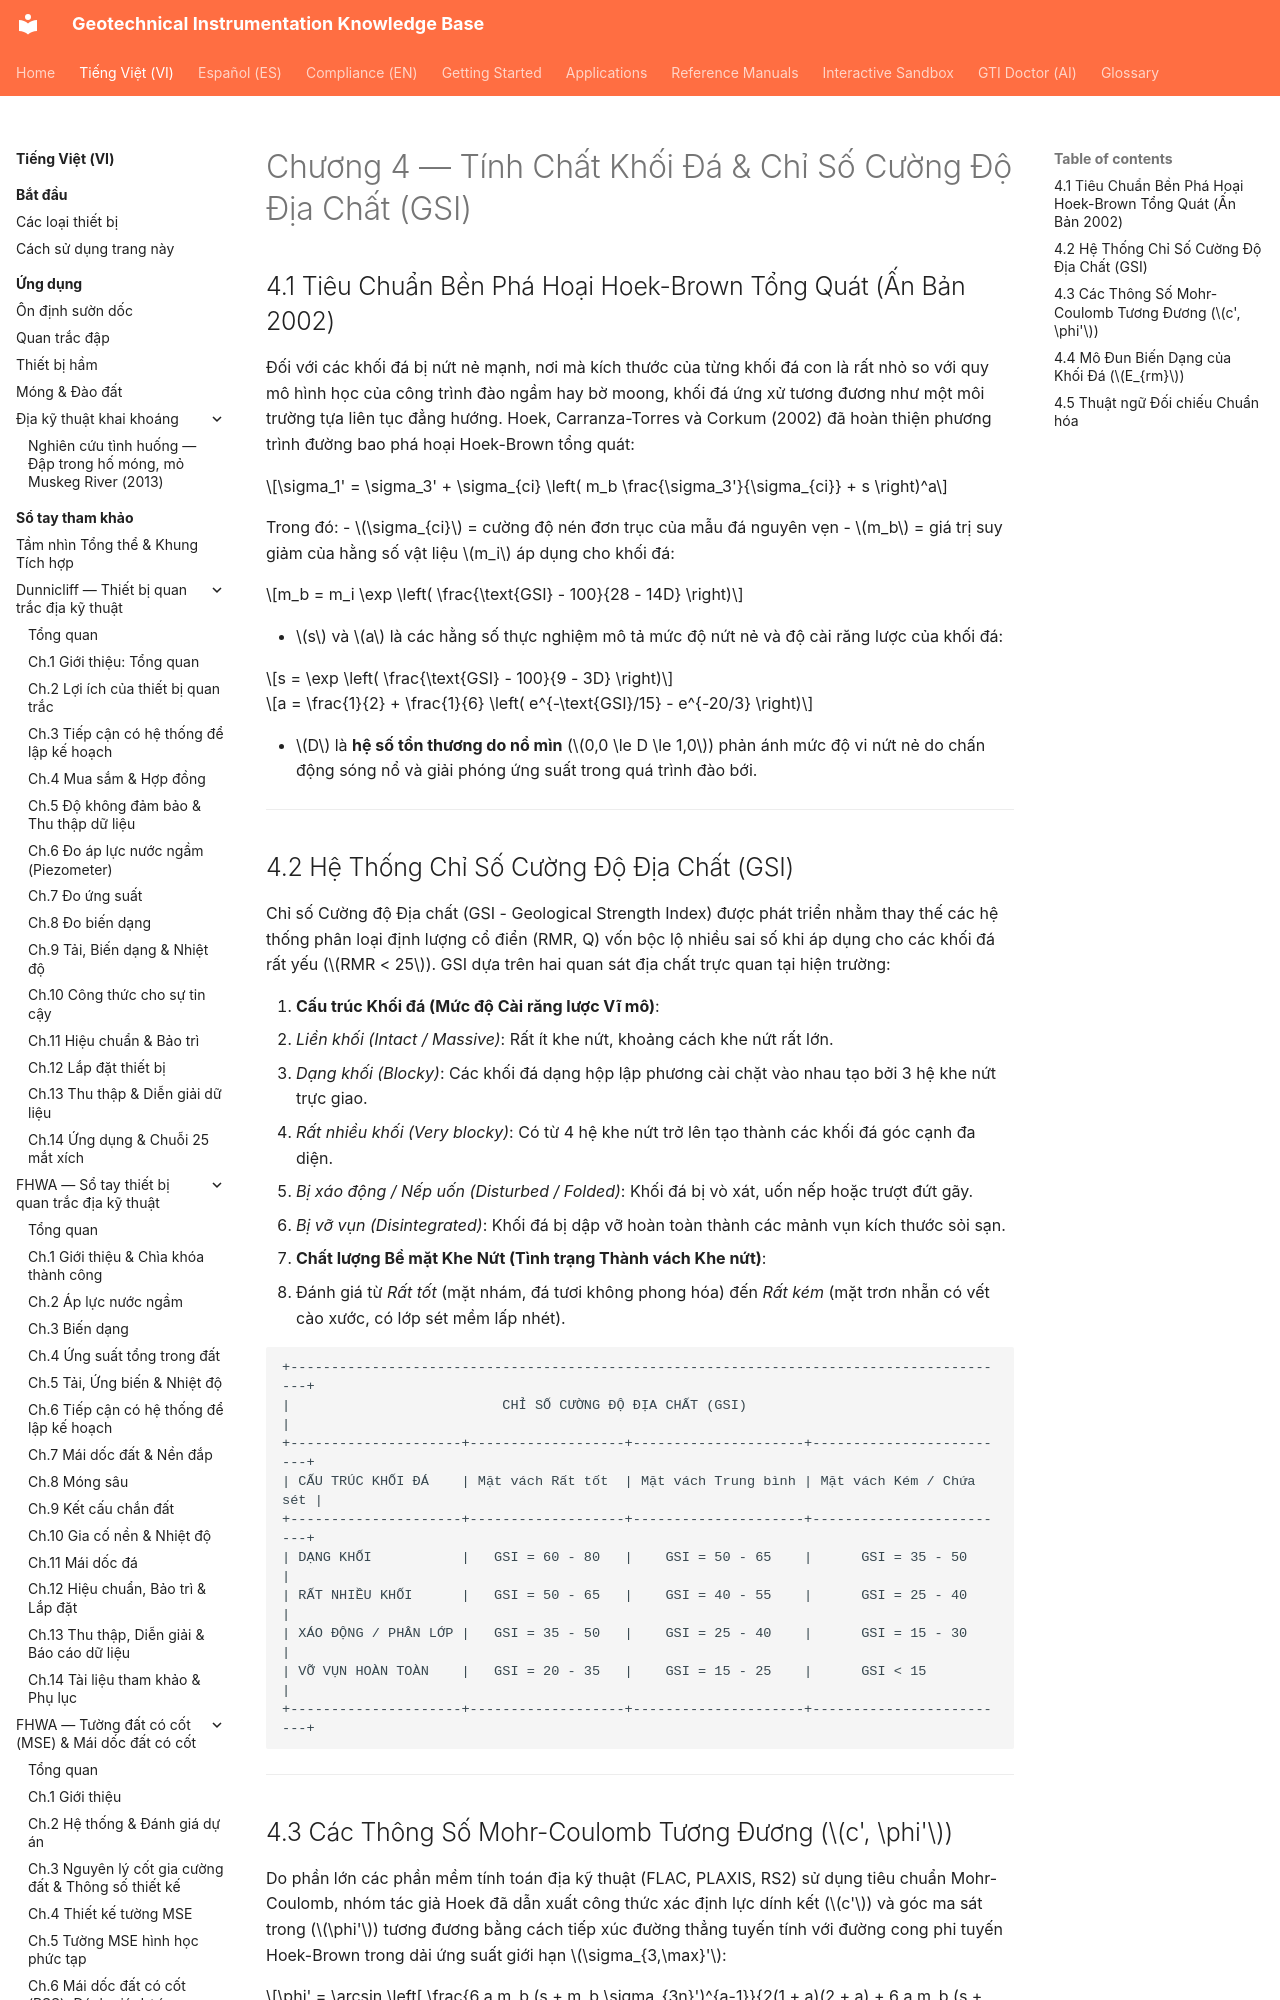

repository: geoinst/geoinst.github.io · page: vi/reference-manuals/practical-rock-engineering/chapter-04-rock-mass-properties/index.html · generator: mkdocs

---
lang: vi
lang_alt: reference-manuals/practical-rock-engineering/chapter-04-rock-mass-properties/
---

# Chương 4 — Tính Chất Khối Đá & Chỉ Số Cường Độ Địa Chất (GSI)

## 4.1 Tiêu Chuẩn Bền Phá Hoại Hoek-Brown Tổng Quát (Ấn Bản 2002)

Đối với các khối đá bị nứt nẻ mạnh, nơi mà kích thước của từng khối đá con là rất nhỏ so với quy mô hình học của công trình đào ngầm hay bờ moong, khối đá ứng xử tương đương như một môi trường tựa liên tục đẳng hướng. Hoek, Carranza-Torres và Corkum (2002) đã hoàn thiện phương trình đường bao phá hoại Hoek-Brown tổng quát:

$$\sigma_1' = \sigma_3' + \sigma_{ci} \left( m_b \frac{\sigma_3'}{\sigma_{ci}} + s \right)^a$$

Trong đó:
- $\sigma_{ci}$ = cường độ nén đơn trục của mẫu đá nguyên vẹn
- $m_b$ = giá trị suy giảm của hằng số vật liệu $m_i$ áp dụng cho khối đá:

$$m_b = m_i \exp \left( \frac{\text{GSI} - 100}{28 - 14D} \right)$$

- $s$ và $a$ là các hằng số thực nghiệm mô tả mức độ nứt nẻ và độ cài răng lược của khối đá:

$$s = \exp \left( \frac{\text{GSI} - 100}{9 - 3D} \right)$$

$$a = \frac{1}{2} + \frac{1}{6} \left( e^{-\text{GSI}/15} - e^{-20/3} \right)$$
